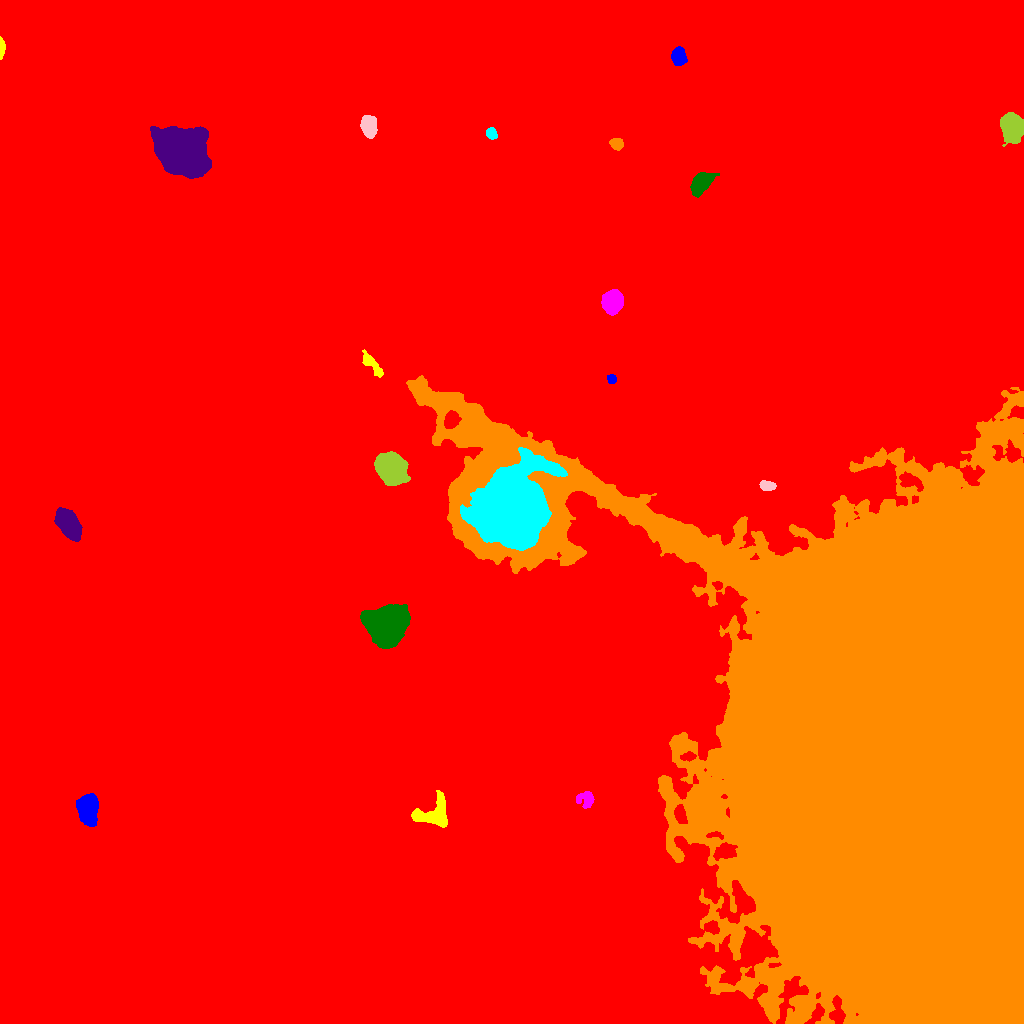

The table this chart was drawn from, first rows:
ID, X, Y, A, B, theta, total_flux, mu_max, mu_median, mu_mean, R_fwhm, R_e, R10, R90, x_start, x_end, y_start, y_end, area, greylevel
0, 507.9, 519.7, 314.5, 241.4, 0.9168, 14678826, 80.0, 16.0, 17.15, 18.23, 297.9, 118.6, 457.6, 0, 1023, 0, 1023, 856088, 17.15
1, 88.18, 216.7, 6.784, 4.61, -1.48, 9593, 48.0, 12.0, 16.1, 6.77, 6.555, 2.585, 11.35, 76, 98, 197, 230, 596, 47.1
2, 435, 210.1, 9.264, 7.06, 0.5245, 3758, 15.0, 6.0, 5.937, 8.273, 7.569, 2.985, 11.81, 411, 447, 196, 233, 633, 38.94
3, 586.5, 224.4, 4.364, 3.766, -0.1128, 868.0, 10.0, 3.0, 3.841, 4.82, 4.406, 1.784, 7.203, 576, 594, 215, 232, 226, 39.84
4, 385.8, 398.2, 7.929, 7.703, 0.2586, 57599, 135.0, 19.0, 35.64, 10.11, 9.132, 3.742, 16.71, 360, 410, 375, 419, 1616, 67.64
5, 67.56, 500.6, 8.119, 4.291, -0.9542, 8921, 34.0, 13.0, 13.9, 8.519, 7.485, 2.985, 11.86, 54, 82, 482, 516, 642, 45.9
6, 883.8, 276.1, 151.5, 101.9, -1.233, 5412925, 150.0, 33.0, 30.75, 23.72, 133.6, 49.66, 198.1, 406, 1023, 0, 648, 176018, 61.75
7, 510.5, 516.1, 18.93, 15.47, 1.109, 113531, 70.0, 16.0, 19.46, 17.59, 20.73, 7.611, 34.12, 460, 567, 473, 576, 5834, 80.46
8, 766.9, 537.8, 3.899, 2.204, -0.1359, 628.0, 9.0, 4.0, 4.243, 4.442, 3.742, 1.493, 5.836, 759, 776, 533, 543, 148, 43.24
9, 391.2, 554.8, 7.254, 6.163, -0.8941, 22926, 70.0, 20.0, 24.81, 9.115, 8.406, 3.338, 13.98, 374, 410, 538, 572, 924, 54.81
10, 450.8, 602.5, 3.825, 3.054, 1.087, 2417, 27.0, 9.0, 10.11, 4.82, 4.297, 1.693, 6.956, 444, 461, 595, 613, 239, 69.11
11, 611.4, 644.3, 2.195, 2.082, -1.173, 483.0, 12.0, 5.5, 5.75, 3.656, 2.706, 1.128, 4.26, 607, 616, 640, 649, 84, 38.75
12, 372.8, 658.3, 7.806, 2.361, -0.853, 845.0, 7.0, 3.0, 3.34, 6.103, 4.886, 1.954, 7.569, 362, 383, 646, 674, 253, 36.34
13, 612.3, 721.3, 4.844, 4.318, 1.238, 12512, 77.0, 22.0, 27.08, 6.604, 5.809, 2.326, 9.508, 601, 623, 708, 734, 462, 60.08
14, 701.2, 840.4, 6.717, 3.813, 0.7879, 3277, 16.0, 7.0, 7.729, 8.019, 6.333, 2.585, 9.966, 690, 719, 826, 851, 424, 42.73
15, 181.9, 871.8, 12.46, 9.154, -0.6651, 83741, 111.0, 24.0, 33.38, 13.04, 13.03, 5.109, 22.3, 150, 211, 845, 897, 2509, 64.38
16, 616.6, 879.8, 3.019, 2.602, -0.4004, 1796, 25.0, 12.0, 12.22, 4.72, 3.613, 1.493, 5.67, 609, 623, 873, 885, 147, 45.22
17, 491.5, 889.6, 2.747, 2.314, -1.065, 839.0, 15.0, 7.0, 7.05, 4.184, 3.29, 1.262, 5.046, 486, 497, 884, 896, 119, 40.05
18, 368.6, 896.8, 4.863, 3.212, -1.351, 4373, 36.0, 11.0, 13.46, 5.917, 5.046, 1.954, 8.117, 360, 377, 885, 908, 325, 46.46
19, 1012, 894.9, 6.447, 4.883, -1.309, 6600, 29.0, 9.0, 10.61, 7.313, 6.933, 2.764, 11.55, 1000, 1023, 877, 911, 622, 42.61
20, 598.8, 950.2, 4.031, 3.794, 1.301, 5573, 45.0, 15.0, 17.69, 5.836, 5.015, 2.034, 8.078, 589, 608, 940, 960, 315, 49.69
21, 678.3, 967.1, 4.154, 3.142, -1.478, 2852, 26.0, 11.0, 11.45, 5.781, 4.652, 1.871, 7.313, 671, 687, 958, 977, 249, 44.45
22, 1.218, 976, 4.366, 1.257, -1.566, 1875, 52.0, 14.0, 18.2, 3.09, 2.706, 0.9772, 4.442, 0, 5, 964, 987, 103, 51.2
